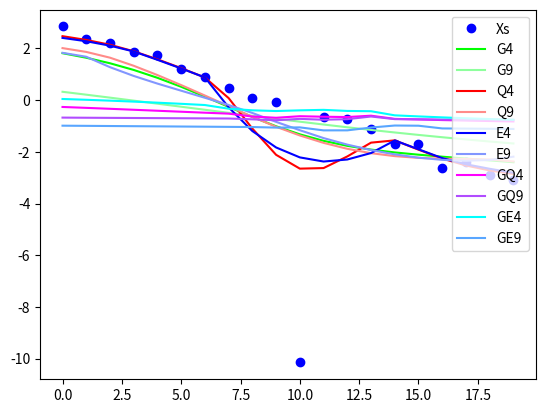

Recreate this plot in Python.
#!/usr/bin/env python3

import math # math.pi, ...
import matplotlib.pyplot as plt # visualization
import random # random
import statistics

def metricDef(x1, x2):
	return abs(x1 - x2)

def kernelGauss(x):
	#return 1 / (2 * math.pi) * math.exp(x * x * (-0.5))
	return math.exp(x * x * (-0.5))

def kernelQuartic(x):
	return math.pow(1 - x*x, 2) if abs(x) < 1 else 0

def kernelEpach(x):
	return 3./4*(1 - x*x) if abs(x) < 1 else 0

def sse(Y, A):
	assert len(Y) == len(A)
	res = 0
	for i in range(len(Y)):
		res += (Y[i] - A[i]) ** 2
	return res

def NadarayaVatsona(X, Y, kernelFunc, metric, h):
	assert len(X) == len(Y)
	l = len(X)
	res = []
	for xi in X:
		nom = 0
		denom = 0
		for i in range(l):
			k = kernelFunc(metric(xi, X[i]) / h)
			nom += Y[i] * k
			denom += k
		res.append(nom / denom)
	return res

def lowess(X, Y, kernelFunc, metric, h, smoothKernelFunc):
	assert len(X) == len(Y)
	l = len(X)
	smoothing = [1] * l
	res = []

	# iteration count
	for _ in range(10):
		res = []
		for i in range(l):
			nom = 0
			denom = 0
			for j in range(l):
				if i == j:
					continue
				k = kernelFunc(metric(X[i], X[j]) / h)
				nom += Y[j] * k * smoothing[j]
				denom += k * smoothing[j]
			res.append(nom / denom)

		newSmoothing = []
		for i in range(l):
			err = abs(res[i] - Y[i])
			newSmoothing.append(smoothKernelFunc(err))
		smoothing = newSmoothing
	return res

def bruteVar(begin, end, step, func):
	mi = begin
	mv = 9999
	while begin < end:
		cv = func(begin)
		if cv < mv:
			mi = begin
			mv = cv
		begin += step
	return mi

def main():
	l = 20
	f = lambda x: 3 - x / 3
	coef = [0] * l
	coef[10] = - 10 # выброс
	X = list(range(0, l))
	Y = [f(X[i] + random.random() * 2 - 1) + coef[i] for i in range(l)]
	#X = [1, 2, 2.8, 3, 3.2, 3.6, 4,   5, 5.2, 5.4, 5.8, 6,   7, 8,   9, 10, 11, 12, 13, 14]
	#Y = [2, 1, 2,   2, 2,   2.1, 2.2, 2, 1.9, 1.8, 1.6, 1.5, 1, 1.5, 2, 2,  3,  2,  2,  1]

	#h1 = bruteVar(1, 9, 0.1, lambda x: sse(Y, NadarayaVatsona(X, Y, kernelGauss, metricDef, x)))
	#print(h1)

	resG4 = NadarayaVatsona(X, Y, kernelGauss, metricDef, 4)
	resG9 = NadarayaVatsona(X, Y, kernelGauss, metricDef, 9)
	resQ4 = NadarayaVatsona(X, Y, kernelQuartic, metricDef, 4)
	resQ9 = NadarayaVatsona(X, Y, kernelQuartic, metricDef, 9)
	resE4 = NadarayaVatsona(X, Y, kernelEpach, metricDef, 4)
	resE9 = NadarayaVatsona(X, Y, kernelEpach, metricDef, 9)

	resGQ4 = lowess(X, Y, kernelGauss, metricDef, 4, kernelQuartic)
	resGQ9 = lowess(X, Y, kernelGauss, metricDef, 9, kernelQuartic)
	resGE4 = lowess(X, Y, kernelGauss, metricDef, 4, kernelEpach)
	resGE9 = lowess(X, Y, kernelGauss, metricDef, 9, kernelEpach)	
	
	plt.plot(X, Y, 'bo', label = 'Xs')
	plt.plot(X, resG4, color = "#00FF00", label = "G4")
	plt.plot(X, resG9, color = "#8EFF9D", label = "G9")
	plt.plot(X, resQ4, color = "#FF0000", label = "Q4")
	plt.plot(X, resQ9, color = "#FF8B89", label = "Q9")
	plt.plot(X, resE4, color = "#0000FF", label = "E4")
	plt.plot(X, resE9, color = "#8296FF", label = "E9")
	plt.plot(X, resGQ4, color = "#FF00FF", label = "GQ4")
	plt.plot(X, resGQ9, color = "#B14CFF", label = "GQ9")
	plt.plot(X, resGE4, color = "#00FFFF", label = "GE4")
	plt.plot(X, resGE9, color = "#59A6FF", label = "GE9")
	plt.legend(loc = 'upper right')
	plt.show()

	print(f"G4 err: {sse(Y, resG4)}")
	print(f"G9 err: {sse(Y, resG9)}")
	print(f"Q4 err: {sse(Y, resQ4)}")
	print(f"Q9 err: {sse(Y, resQ9)}")
	print(f"E4 err: {sse(Y, resE4)}")
	print(f"E9 err: {sse(Y, resE9)}")
	print(f"GQ4 err: {sse(Y, resGQ4)}")
	print(f"GQ9 err: {sse(Y, resGQ9)}")
	print(f"GE4 err: {sse(Y, resGE4)}")
	print(f"GE9 err: {sse(Y, resGE9)}")

if __name__ == '__main__':
	main()